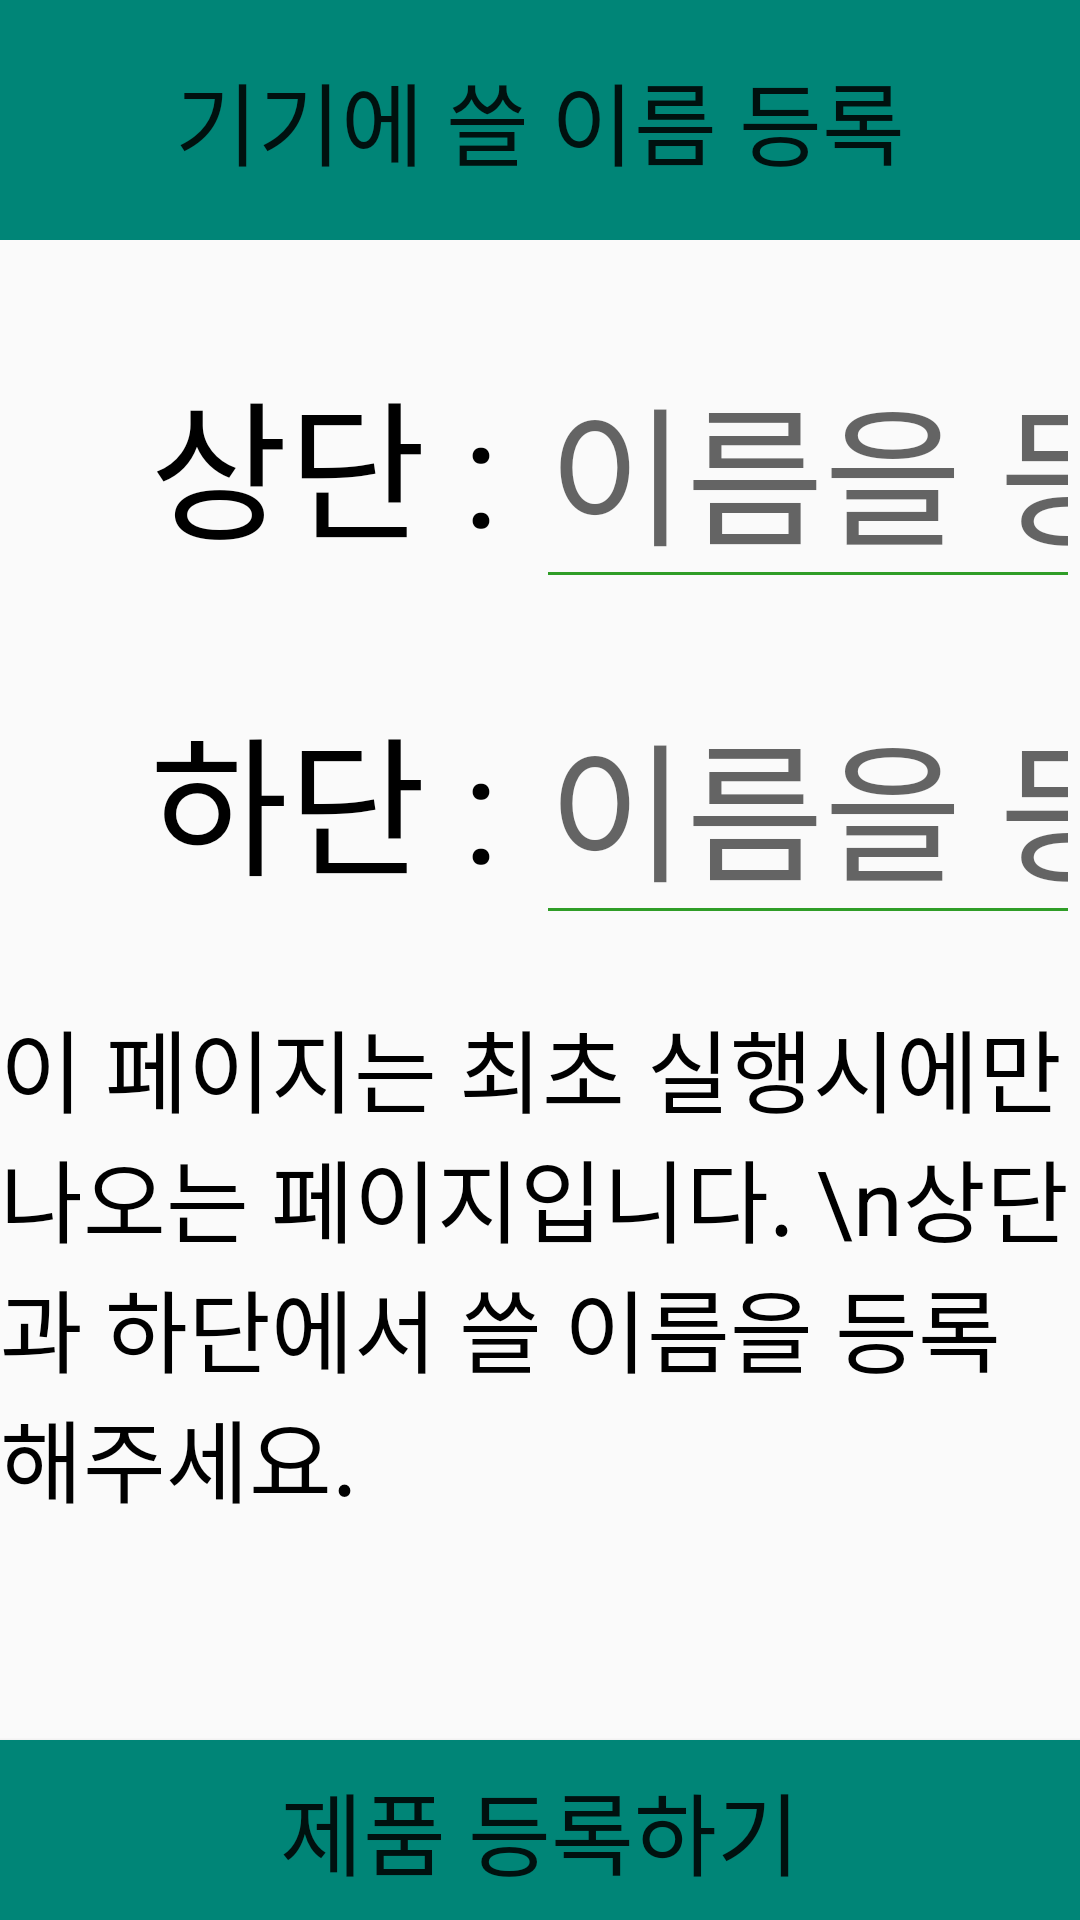

Android layout source for this screen:
<!-- AndroidManifest.xml: application theme AppTheme -->
<!-- res/layout/activity_nickname.xml -->
<?xml version="1.0" encoding="utf-8"?>
<LinearLayout xmlns:android="http://schemas.android.com/apk/res/android"
    android:layout_width="match_parent"
    android:layout_height="match_parent"
    android:orientation="vertical">

    <EditText
        android:layout_width="match_parent"
        android:layout_height="80dp"
        android:background="@color/colorPrimary"
        android:gravity="center"
        android:text="기기에 쓸 이름 등록"
        android:textSize="30dp" />

    <LinearLayout
        android:layout_width="match_parent"
        android:layout_height="0dp"
        android:layout_marginTop="30dp"
        android:layout_weight="3"
        android:gravity="center|left"
        android:orientation="vertical">

        <LinearLayout
            android:layout_width="match_parent"
            android:layout_height="wrap_content"
            android:layout_weight="1">

            <TextView
                android:id="@+id/tv2"
                android:layout_width="wrap_content"
                android:layout_height="wrap_content"
                android:layout_marginLeft="50dp"
                android:text="상단 : "
                android:textColor="@color/black"
                android:textSize="50dp" />

            <EditText
                android:id="@+id/nickname1"
                android:layout_width="wrap_content"
                android:layout_height="wrap_content"
                android:ems="10"
                android:hint="이름을 등록해주세요"
                android:inputType="textPersonName"
                android:textSize="50dp" />
        </LinearLayout>

        <LinearLayout
            android:layout_width="match_parent"
            android:layout_height="wrap_content"
            android:layout_weight="1">


            <TextView
                android:id="@+id/tv"
                android:layout_width="wrap_content"
                android:layout_height="wrap_content"
                android:layout_marginLeft="50dp"
                android:text="하단 : "
                android:textColor="@color/black"
                android:textSize="50dp" />

            <EditText
                android:id="@+id/nickname2"
                android:layout_width="wrap_content"
                android:layout_height="wrap_content"
                android:ems="10"
                android:hint="이름을 등록해주세요"
                android:inputType="textPersonName"
                android:textSize="50dp" />


        </LinearLayout>
        <TextView
            android:layout_width="wrap_content"
            android:layout_height="wrap_content"
            android:textSize="30dp"
            android:textColor="@color/black"
            android:layout_gravity="center"
            android:text="이 페이지는 최초 실행시에만 나오는 페이지입니다. \n상단과 하단에서 쓸 이름을 등록해주세요."/>
    </LinearLayout>

    <LinearLayout
        android:layout_width="match_parent"
        android:layout_height="0dp"
        android:layout_weight="1"
        android:gravity="bottom">

        <Button
            android:id="@+id/next_main"
            android:layout_width="match_parent"
            android:layout_height="60dp"
            android:background="@color/colorPrimary"
            android:text="제품 등록하기"
            android:textSize="30dp" />

    </LinearLayout>

</LinearLayout>
<!-- resources referenced by this layout -->
<resources>
  <color name="black">#000000</color>
  <color name="colorPrimary">#008577</color>
  <style name="AppTheme" parent="Theme.AppCompat.Light.DarkActionBar">
  
          
  
          
          <item name="windowNoTitle">true</item>
  
          <item name="colorPrimary">@color/colorPrimary</item>
          <item name="colorPrimaryDark">@color/colorPrimaryDark</item>
          <item name="colorAccent">@color/colorAccent</item>
          <item name="colorControlNormal">@color/nomalColor</item>
  
      </style>
  <color name="colorPrimaryDark">#00574B</color>
  <color name="colorAccent">#D81B60</color>
  <color name="nomalColor">#2f9d27</color>
</resources>
